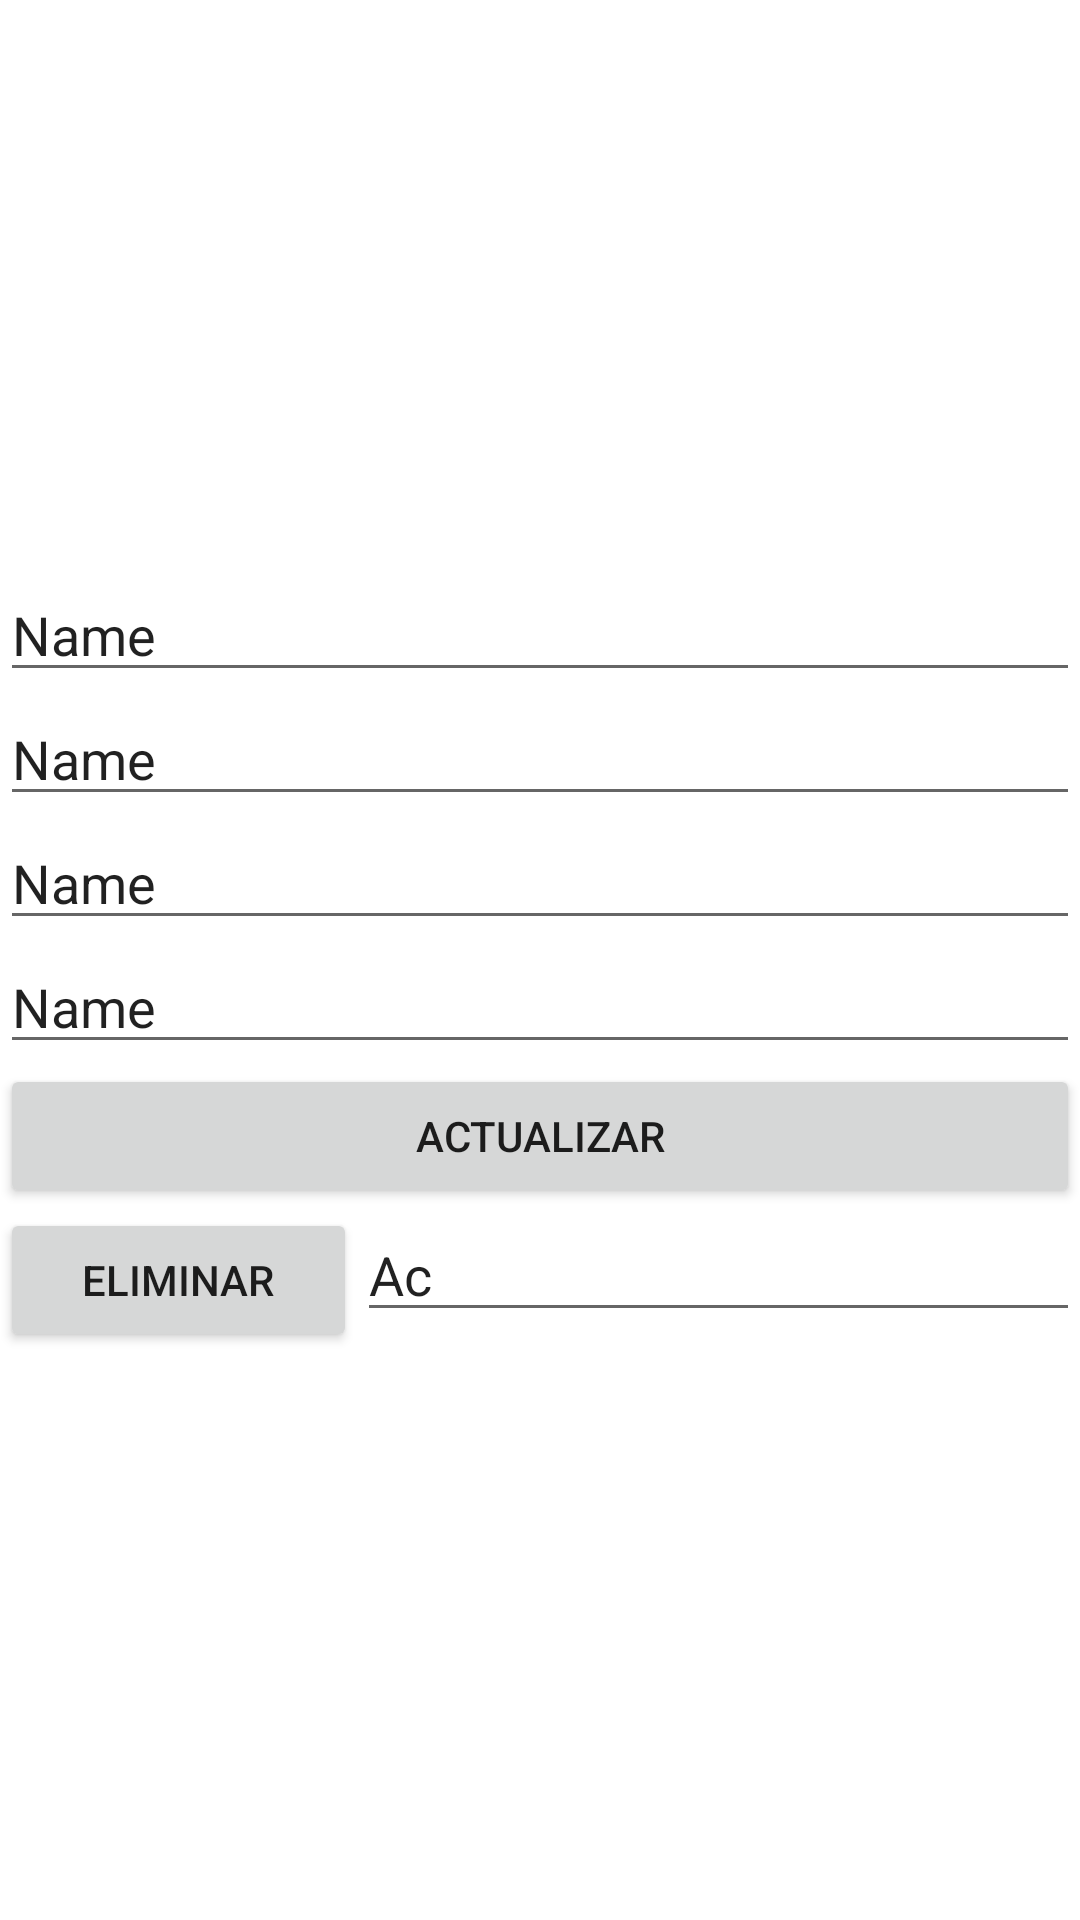

The Android layout XML behind this screen, and the referenced resources:
<!-- AndroidManifest.xml: application theme Theme.NapoliPizzJavaDefinitivo -->
<!-- res/layout/pizza_buscar.xml -->
<?xml version="1.0" encoding="utf-8"?>
<androidx.constraintlayout.widget.ConstraintLayout xmlns:android="http://schemas.android.com/apk/res/android"
    xmlns:app="http://schemas.android.com/apk/res-auto"
    android:layout_width="match_parent"
    android:layout_height="match_parent">

    <LinearLayout
        android:layout_width="match_parent"
        android:layout_height="wrap_content"
        android:orientation="vertical"
        app:layout_constraintBottom_toBottomOf="parent"
        app:layout_constraintTop_toTopOf="parent">

        <LinearLayout
            android:layout_width="match_parent"
            android:layout_height="wrap_content"
            android:gravity="center"
            android:orientation="horizontal">

            <EditText
                android:id="@+id/edId"
                android:layout_width="wrap_content"
                android:layout_height="wrap_content"
                android:layout_weight="1"
                android:ems="10"
                android:inputType="textPersonName"
                android:text="Name" />

        </LinearLayout>

        <LinearLayout
            android:layout_width="match_parent"
            android:layout_height="wrap_content"
            android:gravity="center"
            android:orientation="horizontal">

            <EditText
                android:id="@+id/edNombrePizza"
                android:layout_width="wrap_content"
                android:layout_height="wrap_content"
                android:layout_weight="1"
                android:ems="10"
                android:inputType="textPersonName"
                android:text="Name" />
        </LinearLayout>

        <LinearLayout
            android:layout_width="match_parent"
            android:layout_height="wrap_content"
            android:gravity="center"
            android:orientation="horizontal">

            <EditText
                android:id="@+id/edDescripcion"
                android:layout_width="wrap_content"
                android:layout_height="wrap_content"
                android:layout_weight="1"
                android:ems="10"
                android:inputType="textPersonName"
                android:text="Name" />
        </LinearLayout>

        <LinearLayout
            android:layout_width="match_parent"
            android:layout_height="wrap_content"
            android:gravity="center"
            android:orientation="horizontal">

            <EditText
                android:id="@+id/edPrecio"
                android:layout_width="wrap_content"
                android:layout_height="wrap_content"
                android:layout_weight="1"
                android:ems="10"
                android:inputType="textPersonName"
                android:text="Name" />
        </LinearLayout>

        <LinearLayout
            android:layout_width="match_parent"
            android:layout_height="wrap_content"
            android:gravity="center"
            android:orientation="horizontal">

            <Button
                android:id="@+id/btn_actualizar"
                android:layout_width="wrap_content"
                android:layout_height="wrap_content"
                android:layout_weight="1"
                android:text="Actualizar" />
        </LinearLayout>

        <LinearLayout
            android:layout_width="match_parent"
            android:layout_height="match_parent"
            android:orientation="horizontal">

            <Button
                android:id="@+id/btn_eliminar"
                android:layout_width="wrap_content"
                android:layout_height="wrap_content"
                android:layout_weight="1"
                android:text="Eliminar" />

            <EditText
                android:id="@+id/ed_buscar"
                android:layout_width="wrap_content"
                android:layout_height="wrap_content"
                android:layout_weight="1"
                android:ems="10"
                android:inputType="textPersonName"
                android:text="Ac" />

        </LinearLayout>

        <LinearLayout
            android:layout_width="match_parent"
            android:layout_height="match_parent"
            android:orientation="horizontal"></LinearLayout>
    </LinearLayout>
</androidx.constraintlayout.widget.ConstraintLayout>
<!-- resources referenced by this layout -->
<resources>
  <style name="Theme.NapoliPizzJavaDefinitivo" parent="Theme.MaterialComponents.DayNight.DarkActionBar">
          
          <item name="colorPrimary">@color/purple_500</item>
          <item name="colorPrimaryVariant">@color/purple_700</item>
          <item name="colorOnPrimary">@color/white</item>
          
          <item name="colorSecondary">@color/teal_200</item>
          <item name="colorSecondaryVariant">@color/teal_700</item>
          <item name="colorOnSecondary">@color/black</item>
          
          <item name="android:statusBarColor">?attr/colorPrimaryVariant</item>
          
      </style>
  <!-- not gathered from this repository: default colours our renderer supplied (Android Studio template values) -->
  <color name="purple_500">#FF6200EE</color>
  <color name="purple_700">#FF3700B3</color>
  <color name="teal_200">#FF03DAC5</color>
  <color name="teal_700">#FF018786</color>
  <color name="black">#FF000000</color>
  <color name="white">#FFFFFFFF</color>
</resources>
